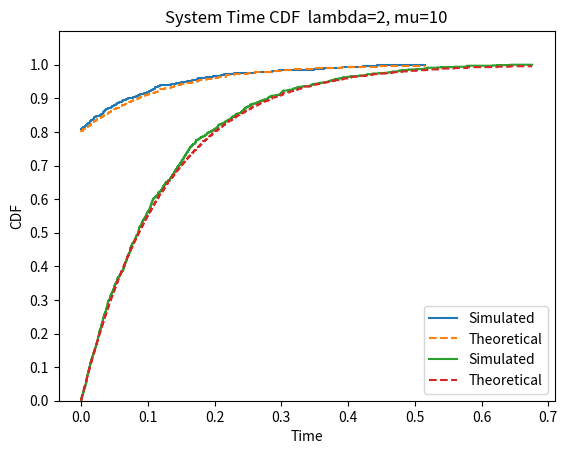

Reproduce this figure in Python.
import numpy as np
import matplotlib.pyplot as plt

def theoretical_waiting_cdf(arrival_rate, service_rate, waiting_times, num_packets):
    rho = arrival_rate / service_rate
    mu = service_rate
    Lambda = arrival_rate

    max_waiting_time = np.max(waiting_times)

    waiting_time_theo_cdf = np.zeros(num_packets)
    
    for i in range(len(waiting_times)):
        y = waiting_times[i]
        waiting_time_theo_cdf[i] = 1 - rho * np.exp(-mu*(1-rho)*y)

    return waiting_time_theo_cdf
def theoretical_system_cdf(arrival_rate, service_rate, system_times, num_packets):
    rho = arrival_rate / service_rate
    mu = service_rate
    Lambda = arrival_rate
    system_time_theo_cdf = np.zeros(num_packets)
    
    for i in range(len(system_times)):
        y = system_times[i]
        system_time_theo_cdf[i] = 1 - np.exp(-mu*(1-rho)*y)

    return system_time_theo_cdf

def simulate_queue(arrival_rate, service_rate, num_packets):
    arrival_times = np.cumsum(np.random.exponential(1/arrival_rate, size=num_packets))
    service_times = np.random.exponential(1/service_rate, size=num_packets)

    departure_times = np.zeros_like(arrival_times)
    waiting_times = np.zeros_like(arrival_times)
    system_times = np.zeros_like(arrival_times)

    for i in range(num_packets):
        if i==0:
            start_service_time = arrival_times[i]
        else:
            start_service_time = max(departure_times[i-1],arrival_times[i] )
            # print("start service time = ",start_service_time, "i=", i)
        
        waiting_times[i] = start_service_time - arrival_times[i]
        departure_times[i] = service_times[i] + start_service_time
        system_times[i] = service_times[i] + waiting_times[i]

    waiting_times = sorted(waiting_times)
    system_times = sorted(system_times)

    return waiting_times, system_times
def calculate_mse(simulated_cdf, theoretical_cdf):
    return np.mean((simulated_cdf - theoretical_cdf)**2)
def plot_cdf(x_values, cdf_simulated, cdf_theoretical, title):
    
    cdf_theoretical = np.unique(cdf_theoretical)
    cdf_simulated = np.unique(cdf_simulated)
    x_values = np.unique(x_values)
    # print(cdf_simulated.shape,"  ", x_values.shape, "", cdf_theoretical.shape)
    plt.step(x_values, cdf_simulated, label='Simulated')
    plt.step(x_values, cdf_theoretical, label='Theoretical', linestyle='dashed')
    plt.xlabel('Time')
    plt.ylabel('CDF')
    plt.yticks(np.linspace(0,1,11))
    plt.ylim(0,1.1)
    plt.title(title+f'  lambda={arrival_rate}, mu={service_rate}')
    plt.legend()
    plt.show()
def tranform_to_cdf(distribution):
    cdf = np.zeros(num_packets)
    for i in range(len(distribution)):
        cdf[i] = np.sum(distribution <= distribution[i]) / num_packets
    return cdf
# Simulation parameters
arrival_rate = 2  # λ
service_rate = 10  # μ
num_packets = 1000



# Simulation
waiting_times, system_times = simulate_queue(arrival_rate, service_rate, num_packets)
waiting_time_sim_cdf = tranform_to_cdf(waiting_times)
system_time_sim_cdf = tranform_to_cdf(system_times)

# Theoretical CDF
x_values = np.linspace(0, 10, num_packets) #set 0~10 fixed interval list
waiting_time_theo_cdf = theoretical_waiting_cdf(arrival_rate, service_rate, waiting_times, num_packets)
system_time_theo_cdf = theoretical_system_cdf(arrival_rate, service_rate, system_times, num_packets)

# Plotting
plot_cdf(waiting_times, waiting_time_sim_cdf, waiting_time_theo_cdf, 'Waiting Time CDF')
plot_cdf(system_times, system_time_sim_cdf, system_time_theo_cdf, 'System Time CDF')

# Calculate and print MSEs
waiting_time_mse = calculate_mse(waiting_time_sim_cdf, waiting_time_theo_cdf)
system_time_mse = calculate_mse(system_time_sim_cdf, system_time_theo_cdf)

print(f'Waiting Time MSE: {waiting_time_mse}')
print(f'System Time MSE: {system_time_mse}')
